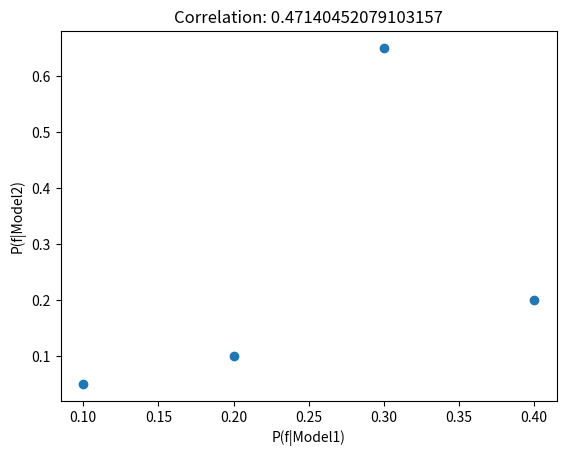

Write the Python code that produced this figure.
import matplotlib.pyplot as plt
import numpy as np

def calculate_probabilities(model1_outputs:list, model2_outputs:list):
    """The output lists are lists of the functions that the models learnt
    
    Returns a arrays of the probabilities of each function being learnt for all
    functions that were present in both inputs"""
    functions_in_common = set(model1_outputs).intersection(set(model2_outputs))

    model1_probabilities = []
    model2_probabilities = []
    for f in functions_in_common:
        #probability for the function is number of times it occurs divided
        #by the total number of functions learnt by the model
        model1_probabilities.append(model1_outputs.count(f)/len(model1_outputs))
        model2_probabilities.append(model2_outputs.count(f)/len(model2_outputs))

    return np.array(model1_probabilities), np.array(model2_probabilities)


#Plot probabilities for some random data
p1, p2 = calculate_probabilities([1,1,2,2,2,2,3,4,4,4], [1,1,2,2,2,2,3,4,4,4,4,4,4,4,4,4,4,4,4,4])
plt.scatter(p1,p2)
plt.xlabel("P(f|Model1)")
plt.ylabel("P(f|Model2)")
plt.title("Correlation: " + str(np.corrcoef(p1, p2)[0,1]))
plt.show()
